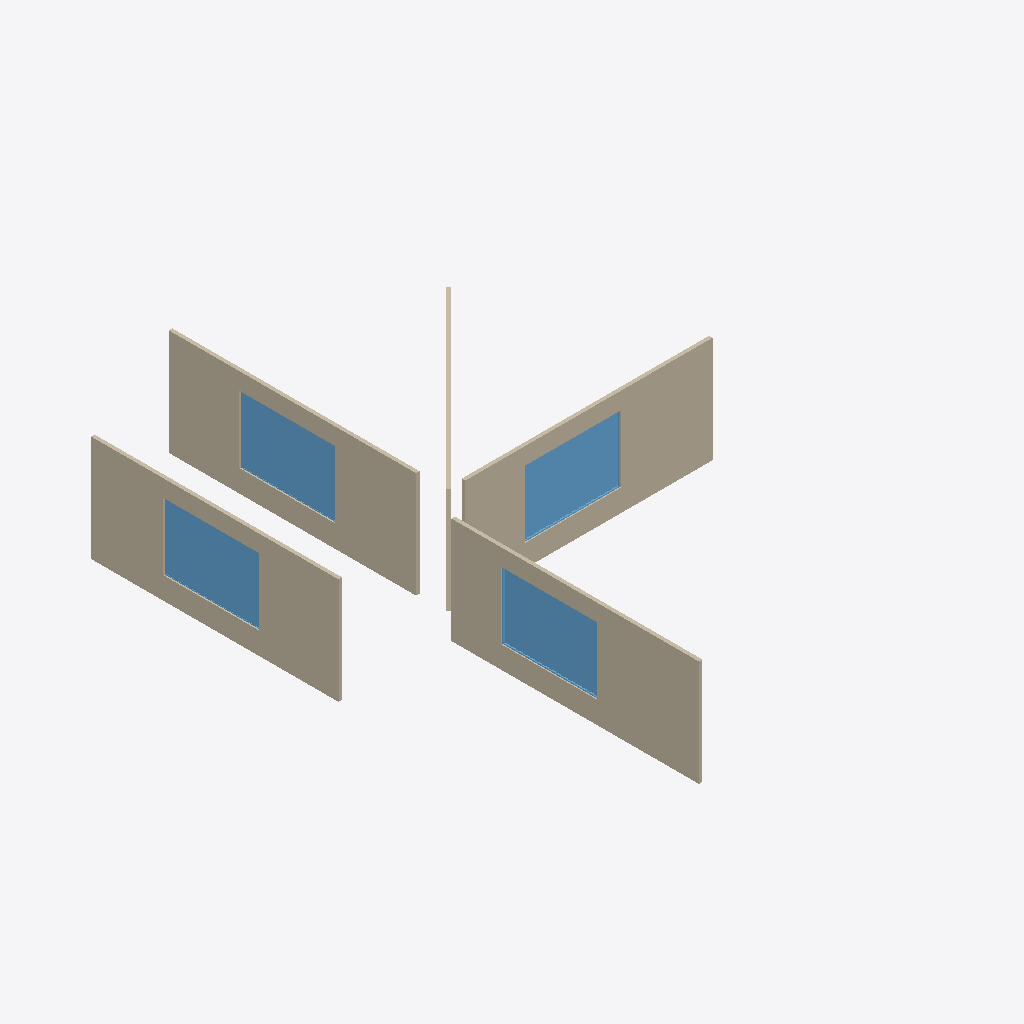
Isometric view of an IFC building model (IFC-SPF (STEP), schema IFC4, length unit metre), seen from the south-west, elements coloured by IFC class: 5 walls (beige), 4 windows (light blue).
Extent 17.9 m × 25.0 m × 4.8 m (x, y, z). Storeys (1): My Storey at 0.00 m. Elements (11): 6 IfcWindow, 5 IfcWall.

HEADER;
FILE_DESCRIPTION(('ViewDefinition[DesignTransferView]'),'2;1');
FILE_NAME('Test.ifc','2023-12-22T14:45:40+01:00',(''),(''),'IfcOpenShell v0.7.0-6c9e130ca','BlenderBIM [number]-cfdc540','');
FILE_SCHEMA(('IFC4'));
ENDSEC;
DATA;
#1=IFCPROJECT('0Ck5m$W$f0_8Qp8MDxginU',$,'My Project',$,$,$,$,(#14,#26),#9);
#30=IFCSITE('0_aRqXor13UQFrOlBAC1Y4',$,'My Site',$,$,#53,$,$,$,$,$,$,$,$);
#36=IFCBUILDING('1x60iOVGTDfexr_sdN2pQd',$,'My Building',$,$,#59,$,$,$,$,$,$);
#42=IFCBUILDINGSTOREY('1KEoQC8Xf1iAXW0hiIiilI',$,'My Storey',$,$,#65,$,$,$,$);
#3819=IFCWALL('29zwIDXH11mBy1$ugIQp3A',$,'Wall',$,$,#4074,#3825,$,$);
#2801=IFCWALL('2s9PhT03r0t817nfK6_2wa',$,'Wall',$,$,#3645,#2807,$,$);
#3794=IFCWALL('2yIIXlOQv4KuY7Nj1YaOv2',$,'Wall',$,$,#4069,#3800,$,$);
#2826=IFCWALL('0XrtGCDvj8QRP3vl4CY31O',$,'Wall',$,$,#3650,#2832,$,$);
#3303=IFCWINDOW('0OZSvnS4L2ZgXwEZZTTn1S',$,'Window',$,$,#3793,#3329,$,3.02999997138977,4.34000015258789,$,.SINGLE_PANEL.,$);
#3978=IFCWINDOW('3hpr2m$hT5Xx6OkFK0zjzP',$,'Window',$,$,#4064,#4004,$,3.02999997138977,4.34000015258789,$,$,$);
#3174=IFCWINDOW('0OkIwWQ1TAXw96hmS01ERg',$,'Window',$,$,#3778,#3200,$,3.02999997138977,4.34000015258789,$,.SINGLE_PANEL.,$);
#3911=IFCWINDOW('2JVHDUy619VvheWuOu5aO0',$,'Window',$,$,#4059,#3937,$,3.02999997138977,4.34000015258789,$,$,$);
#724=IFCWALL('0$jDNE2SzDzQLx5hvb4u$B',$,'Wall',$,$,#2011,#730,$,$);
ENDSEC;